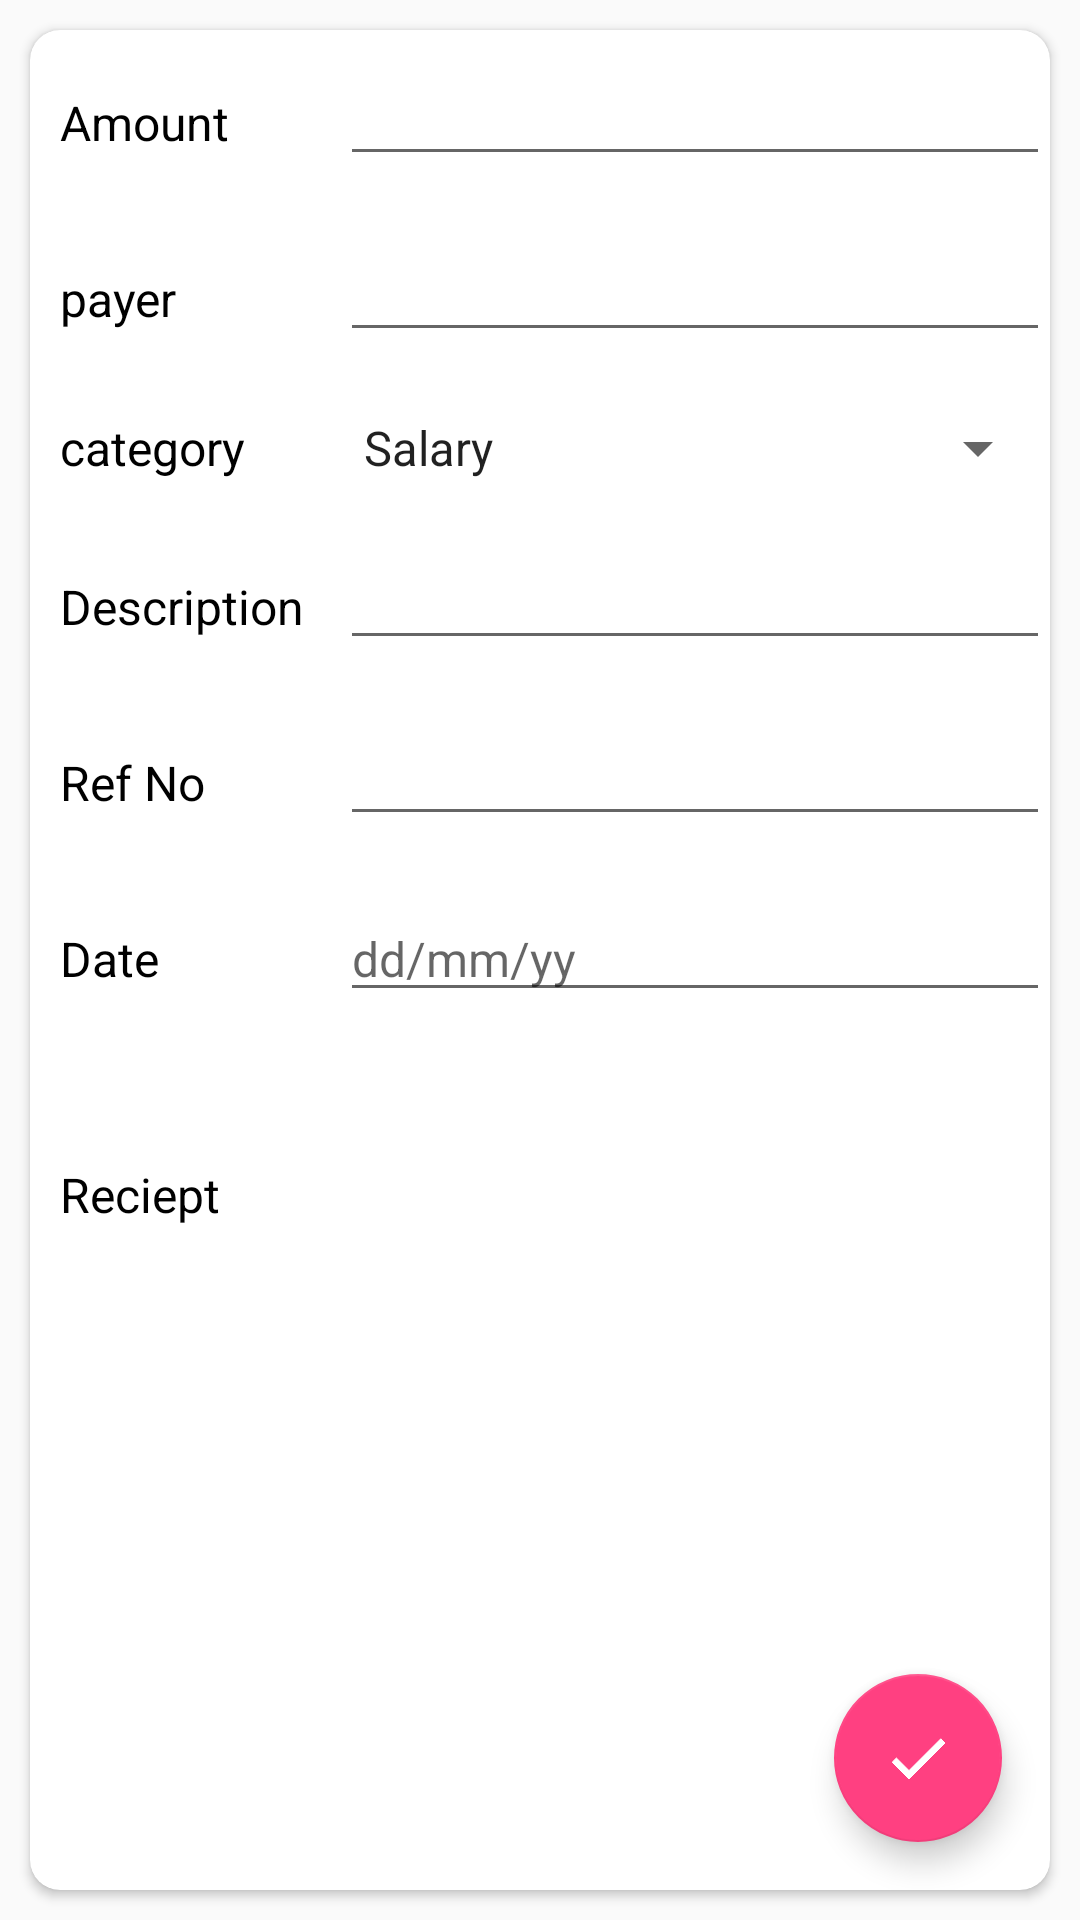

Produce the Android XML layout that renders to this screen, including the resource entries it uses.
<!-- AndroidManifest.xml: application theme AppTheme -->
<!-- res/layout/income.xml -->
<?xml version="1.0" encoding="utf-8"?>
<LinearLayout xmlns:android="http://schemas.android.com/apk/res/android"
    android:layout_width="match_parent"
    android:layout_height="match_parent"
    xmlns:app="http://schemas.android.com/apk/res-auto"
    android:orientation="vertical"
   >


    <android.support.v7.widget.CardView
        android:focusableInTouchMode="true"
        android:layout_height="match_parent"
        android:layout_width="match_parent"
        android:layout_margin="10dp"
        android:elevation="12dp"
        android:id="@+id/view1"
        app:cardCornerRadius="10dp"
        android:layout_centerHorizontal="true"
        android:innerRadius="0dp"
        android:shape="ring"

        >
    <RelativeLayout
        android:focusableInTouchMode="true"
        android:layout_width="match_parent"
        android:layout_height="match_parent">

        <ScrollView
            android:focusable="false"
            android:layout_width="match_parent"
            android:layout_height="match_parent"
            >
        <RelativeLayout
            android:focusableInTouchMode="true"
            android:layout_width="match_parent"
            android:layout_height="wrap_content">

    <TableLayout
        android:paddingTop="10dp"
        android:id="@+id/addinc_tlone"
        android:layout_width="match_parent"
        android:layout_height="wrap_content"
        android:stretchColumns="1">
        <TableRow
            android:layout_height="wrap_content"
            android:layout_width="match_parent">
<TextView
    android:textSize="16dp"
    android:textColor="@color/black"
    android:paddingLeft="10dp"
    android:layout_width="wrap_content"
    android:layout_height="wrap_content"
    android:text="Amount"
    android:id="@+id/tv_iamount"

    android:layout_column="0"
   />
    <EditText
        android:textSize="16dp"
        android:textColor="@color/black"
        android:paddingRight="10dp"
        android:inputType="number"
        android:layout_width="match_parent"
        android:layout_height="wrap_content"
        android:id="@+id/et_iamount"
        android:layout_toRightOf="@+id/tv_iamount"
        android:layout_column="1"
        />
        </TableRow>
        <TableRow
            android:paddingTop="20dp"
            android:layout_height="wrap_content"
            android:layout_width="match_parent">
            <TextView
                android:textSize="16dp"
                android:textColor="@color/black"
                android:paddingLeft="10dp"
                android:layout_width="match_parent"
                android:layout_height="wrap_content"
                android:text="payer"
                android:id="@+id/tv_payer"
                />
            <EditText
                android:textSize="16dp"
                android:textColor="@color/black"
                android:paddingRight="10dp"
                android:inputType="text"
                android:layout_width="match_parent"
                android:layout_height="wrap_content"
                android:id="@+id/et_payer"
                android:layout_toRightOf="@+id/tv_iamount"/>
        </TableRow>
        <TableRow
            android:paddingTop="20dp"
        android:layout_height="wrap_content"
        android:layout_width="match_parent">
        <TextView
            android:textSize="16dp"
            android:textColor="@color/black"
            android:paddingLeft="10dp"
            android:layout_width="match_parent"
            android:layout_height="wrap_content"
            android:text="category"
            android:id="@+id/tv_cat"
            />
            <Spinner
                android:textSize="16dp"
                android:id="@+id/spinner_cat"
                android:entries="@array/icategory">

            </Spinner>

    </TableRow>
        <TableRow
            android:textColor="@color/black"
            android:paddingTop="20dp"
            android:layout_height="wrap_content"
            android:layout_width="match_parent"
            >
            <TextView
                android:textSize="16dp"
                android:textColor="@color/black"
                android:paddingLeft="10dp"
                android:text="Description   "
                android:id="@+id/tv_idescription"
                android:layout_height="wrap_content"
                android:layout_width="wrap_content"
                />
            <EditText
                android:textSize="16dp"
                android:textColor="@color/black"
                android:paddingRight="10dp"
                android:id="@+id/et_idescription"
                android:layout_height="wrap_content"
                android:layout_width="match_parent"
                />
        </TableRow>
        <TableRow
            android:paddingTop="20dp"
            android:layout_height="wrap_content"
            android:layout_width="match_parent">
            <TextView
                android:textSize="16dp"
                android:textColor="@color/black"
                android:paddingLeft="10dp"
                android:text="Ref No"
                android:id="@+id/tv_iref"
                android:layout_height="wrap_content"
                android:layout_width="wrap_content"
                />
            <EditText
                android:textSize="16dp"
                android:textColor="@color/black"
                android:paddingRight="10dp"
                android:id="@+id/et_ireference"
                android:layout_height="wrap_content"
                android:layout_width="match_parent"
                />
        </TableRow>
        <TableRow
            android:paddingTop="20dp"
            android:layout_height="wrap_content"
            android:layout_width="match_parent">
            <TextView
                android:textSize="16dp"
                android:textColor="@color/black"
                android:paddingLeft="10dp"
                android:text="Date"
                android:id="@+id/tv_date"
                android:layout_height="wrap_content"
                android:layout_width="wrap_content"
                />
            <EditText
                android:textSize="16dp"
                android:textColor="@color/black"
                android:paddingRight="10dp"
                android:inputType="date"
                android:id="@+id/et_idate"
                android:layout_height="wrap_content"
                android:layout_width="match_parent"
                android:hint="dd/mm/yy"
                android:focusable="false"
                />
        </TableRow>

    </TableLayout>
    <RelativeLayout
        android:paddingTop="20dp"
        android:layout_below="@+id/addinc_tlone"
        android:layout_width="match_parent"
        android:layout_height="wrap_content"
        android:id="@+id/addinc_rlone">
        <TextView
            android:textSize="16dp"
            android:textColor="@color/black"
            android:paddingLeft="10dp"
            android:paddingTop="30dp"
            android:paddingRight="20dp"
            android:text="Reciept"
            android:id="@+id/tv_rec"
            android:layout_height="wrap_content"
            android:layout_width="wrap_content"
            />
        <ImageView
            android:paddingRight="10dp"
            android:layout_toRightOf="@+id/tv_rec"
            android:layout_height="50dp"
            android:layout_width="50dp"
            android:id="@+id/inc_add_reciept"
            android:layout_margin="16dp"
            android:background="@drawable/ic_img_black_24dp"
            />

    </RelativeLayout>

        </RelativeLayout>
        </ScrollView>


        <android.support.design.widget.FloatingActionButton
            android:id="@+id/fab"

            android:paddingTop="40dp"
            android:layout_alignParentBottom="true"
            android:layout_alignParentRight="true"
            android:layout_width="wrap_content"
            android:layout_height="wrap_content"
            app:rippleColor="@color/green"
            android:src="@drawable/ic_done_black_24dp"
            android:layout_margin="16dp" />
    </RelativeLayout>
    </android.support.v7.widget.CardView>


</LinearLayout>
<!-- resources referenced by this layout -->
<resources>
  <string-array name="icategory">
          <item>Salary</item>
          <item>Equities</item>
          <item>Personal savings</item>
          <item>Rents and Loyalties</item>
          <item>Part-time Work</item>
          <item>Pensions</item>
          <item>Annuities</item>
          <item>Account Transfer</item>
  
      </string-array>
  <color name="black">#000000</color>
  <color name="green">#008000</color>
  <!-- drawable ic_done_black_24dp (drawable) -->
  <vector android:height="40dp" android:viewportHeight="24.0"
      android:viewportWidth="24.0" android:width="40dp" xmlns:android="http://schemas.android.com/apk/res/android">
      <path android:fillColor="#FFFFFF" android:pathData="M9,16.2L4.8,12l-1.4,1.4L9,19 21,7l-1.4,-1.4L9,16.2z"
          android:strokeColor="#FFFFFF"/>
  </vector>
  <style name="AppTheme" parent="Theme.AppCompat.Light.DarkActionBar">
          
          <item name="colorPrimary">@color/colorPrimary</item>
          <item name="colorPrimaryDark">@color/colorPrimaryDark</item>
          <item name="colorAccent">@color/colorAccent</item>
  
      </style>
  <color name="colorPrimary">#1b1b1b</color>
  <color name="colorPrimaryDark">#000000</color>
  <color name="colorAccent">#FF4081</color>
</resources>
